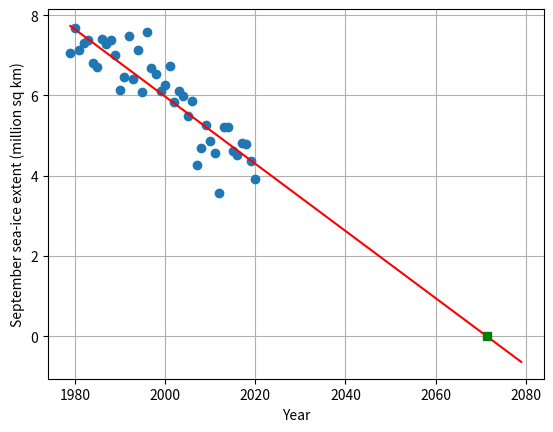

Recreate this plot in Python.
# sea_ice_extent
import numpy as np
import matplotlib.pyplot as plt
from scipy.optimize import curve_fit

def line(x, m, b):
    return m * x + b

# dataset: September sea-ice extent 1979-2020
# https://climate.nasa.gov/vital-signs/arctic-sea-ice/
year = np.arange(1979, 2021)
extent = np.array([7.05,7.67,7.14,7.3,7.39,6.81,6.7,7.41,
        7.28,7.37,7.01,6.14, 6.47,7.47,6.4,7.14,6.08,
        7.58,6.69,6.54,6.12,6.25,6.73,5.83,6.12,
        5.98,5.5,5.86,4.27,4.69,5.26,4.87,4.56,
        3.57,5.21,5.22,4.62,4.53,4.82,4.79,4.36,3.92])

popt, pcov = curve_fit(line, year, extent)
m = popt[0]         # gradient of best straight-line fit
b = popt[1]         # intercept

yearto2080 = np.arange(1979,2080)

print('extent(yr) = {:.3f}*year + {:.3f}'.format(m, b))
print('Estimate September sea-ice extent is 0 in year = {}'.format(int(-b/m)))
plt.plot(year, extent, 'o')
plt.plot(yearto2080, line(yearto2080, m, b), 'r')
plt.plot(-b/m,0,'gs')   # green square when ice extent is zero
plt.xlabel('Year')
plt.ylabel('September sea-ice extent (million sq km)')
plt.grid()
plt.show()